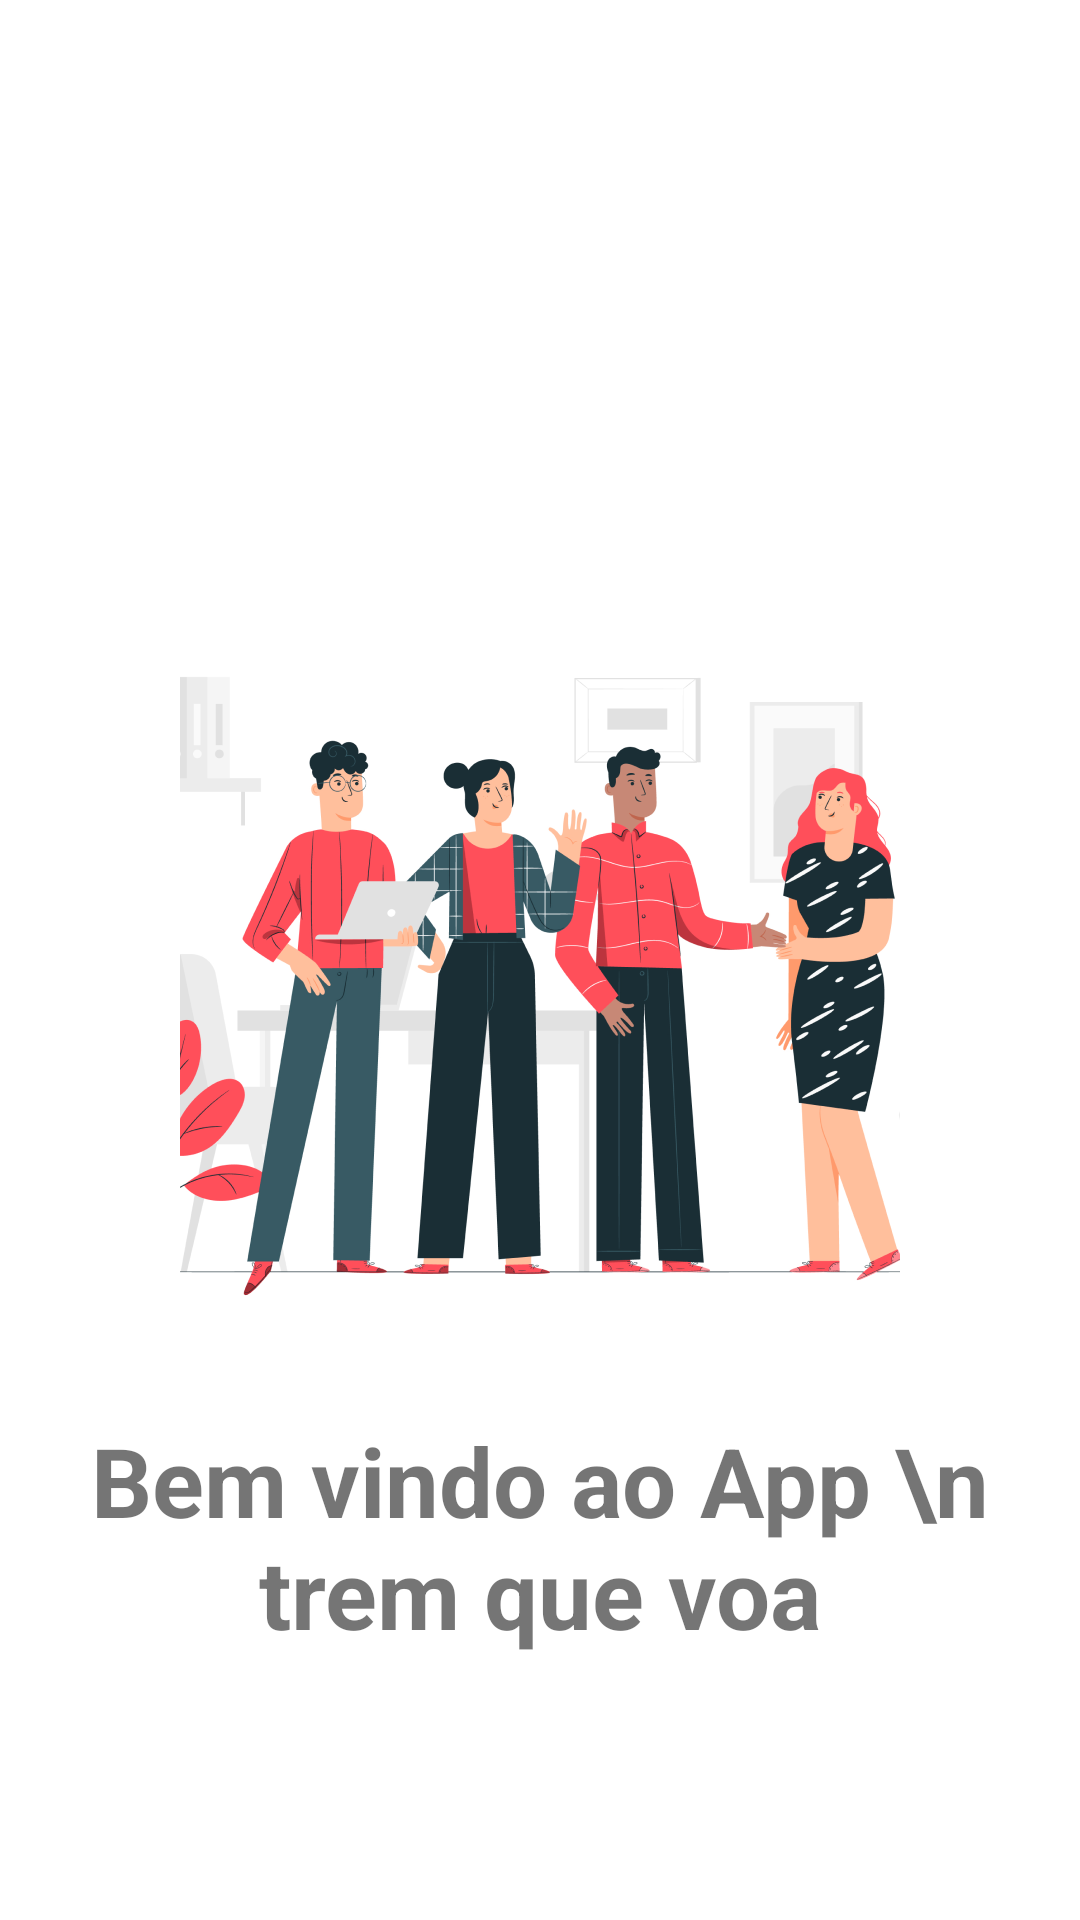

Android layout source for this screen:
<!-- AndroidManifest.xml: application theme Theme.TremQueVoaApp -->
<!-- res/layout/activity_splash.xml -->
<?xml version="1.0" encoding="utf-8"?>
<RelativeLayout xmlns:android="http://schemas.android.com/apk/res/android"
    xmlns:app="http://schemas.android.com/apk/res-auto"
    xmlns:tools="http://schemas.android.com/tools"
    android:layout_width="match_parent"
    android:layout_height="match_parent"
    tools:context=".activity.SplashActivity">

    <androidx.appcompat.widget.AppCompatImageView
        android:id="@+id/imageViewSplash"
        android:layout_width="240dp"
        android:layout_height="240dp"
        android:layout_centerInParent="true"
        android:src="@drawable/image_splash" />
    
    <androidx.appcompat.widget.AppCompatTextView
        android:id="@+id/textViewSplash"
        android:layout_width="wrap_content"
        android:layout_height="wrap_content"
        android:layout_below="@id/imageViewSplash"
        android:layout_centerHorizontal="true"
        android:layout_marginTop="32dp"
        android:text="Bem vindo ao App \n trem que voa"
        android:textAlignment="center"
        android:textSize="32sp"
        android:textStyle="bold" />

</RelativeLayout>
<!-- resources referenced by this layout -->
<resources>
  <!-- drawable image_splash: png bitmap (drawable-hdpi, 52878 bytes) -->
  <style name="Theme.TremQueVoaApp" parent="Theme.MaterialComponents.Light.NoActionBar">
          
          <item name="colorPrimary">@color/primary_darker</item>
          <item name="colorPrimaryVariant">@color/purple_700</item>
          <item name="colorOnPrimary">@color/white</item>
          
          <item name="colorSecondary">@color/teal_200</item>
          <item name="colorSecondaryVariant">@color/teal_700</item>
          <item name="colorOnSecondary">@color/black</item>
          
          <item name="android:statusBarColor" tools:targetApi="l">@color/white</item>
          
      </style>
  <color name="primary_darker">#1A00D0</color>
  <color name="purple_700">#FF3700B3</color>
  <color name="white">#FFFFFFFF</color>
  <color name="teal_200">#FF03DAC5</color>
  <color name="teal_700">#FF018786</color>
  <color name="black">#FF000000</color>
</resources>
